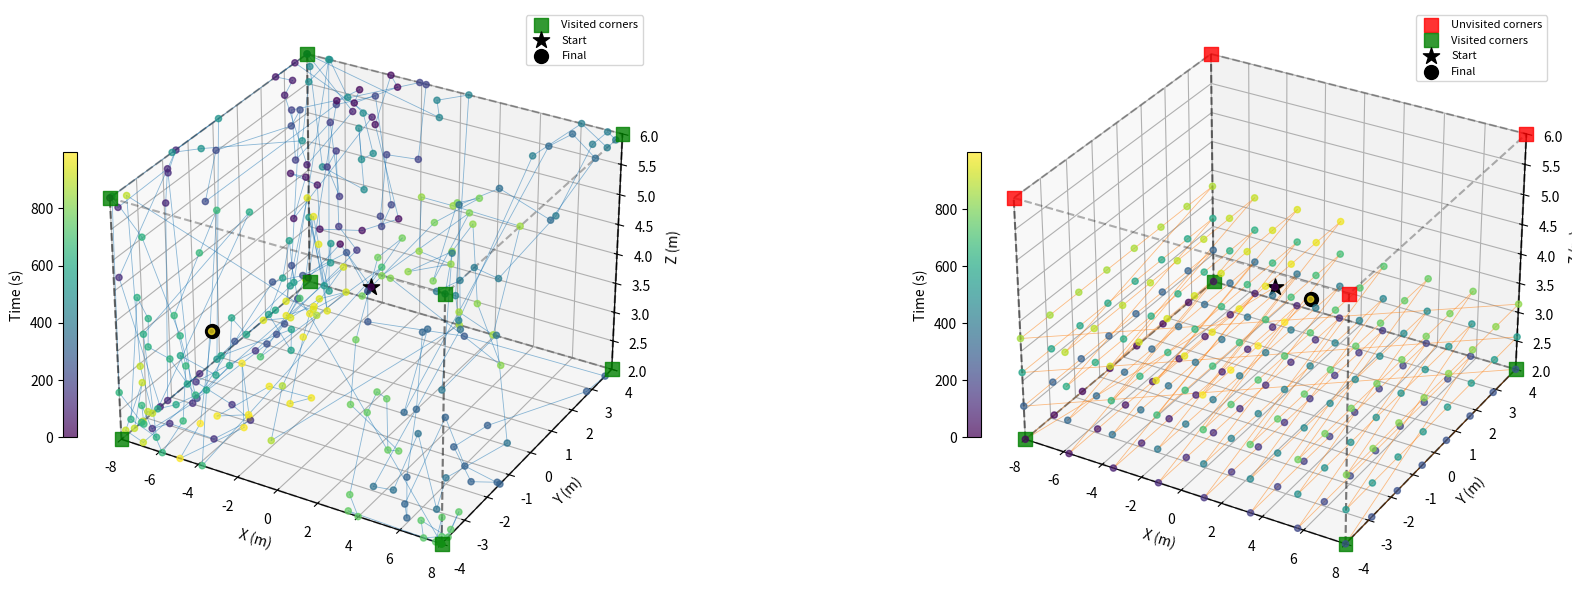
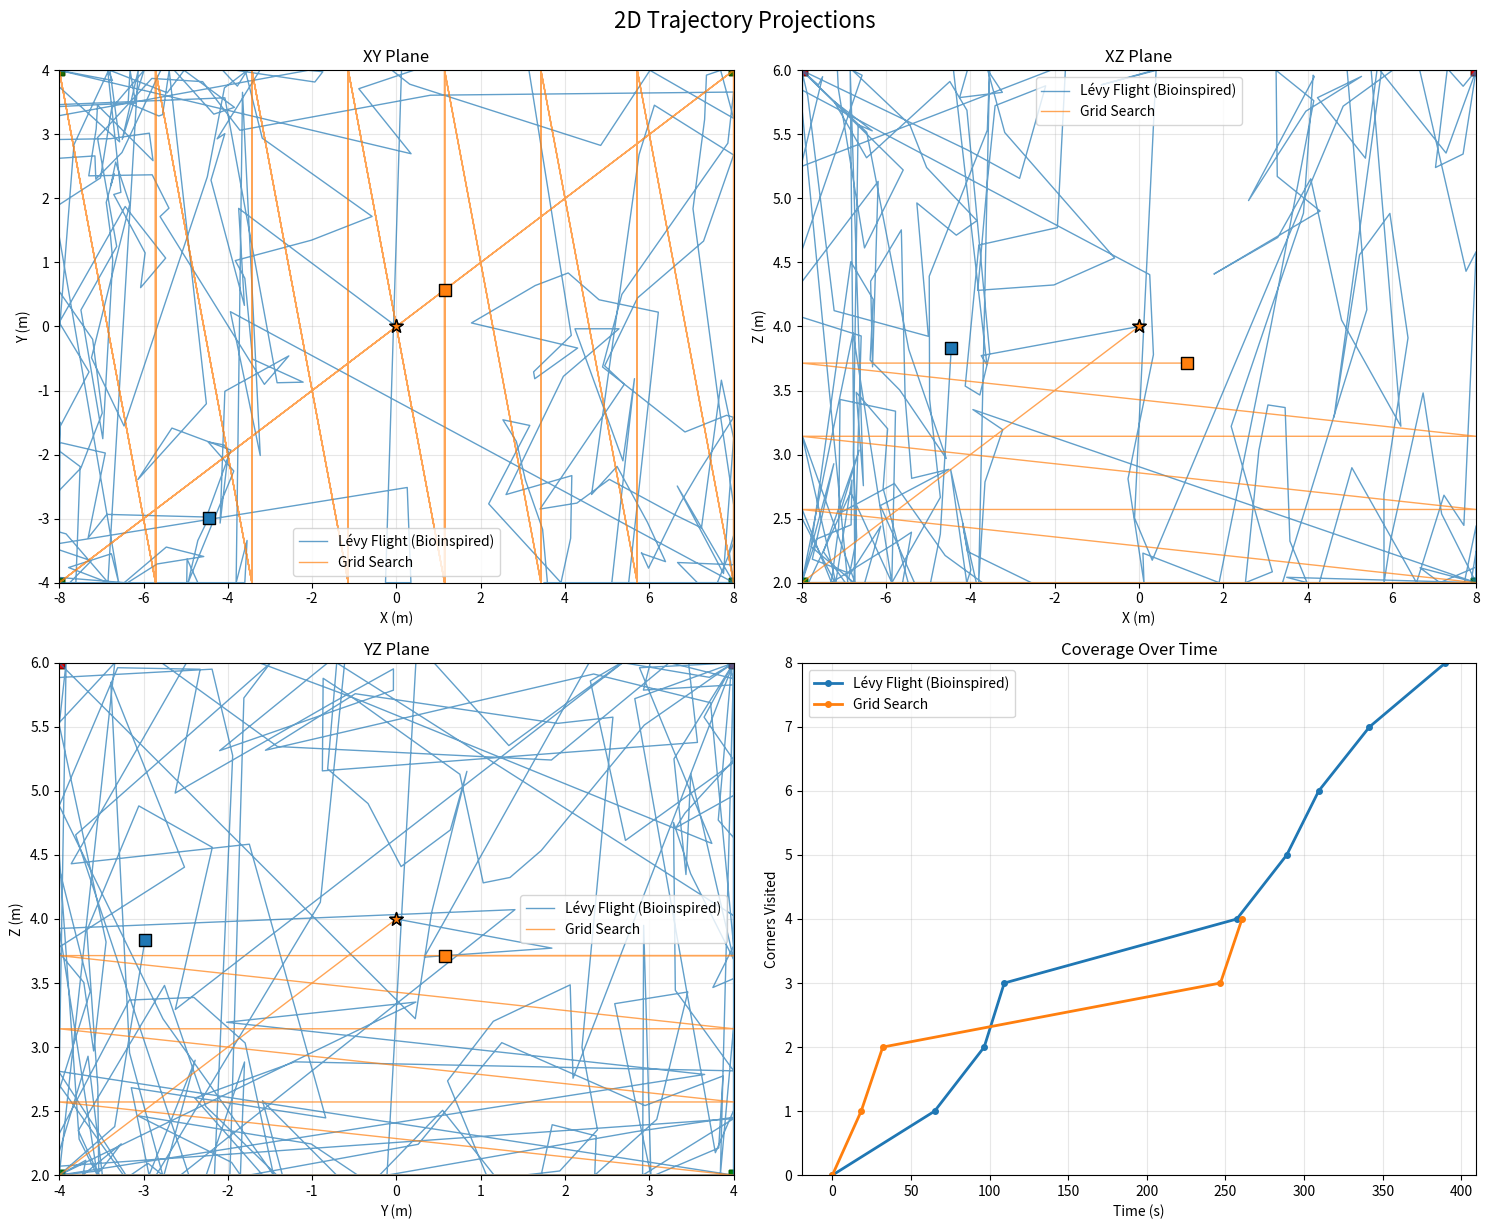
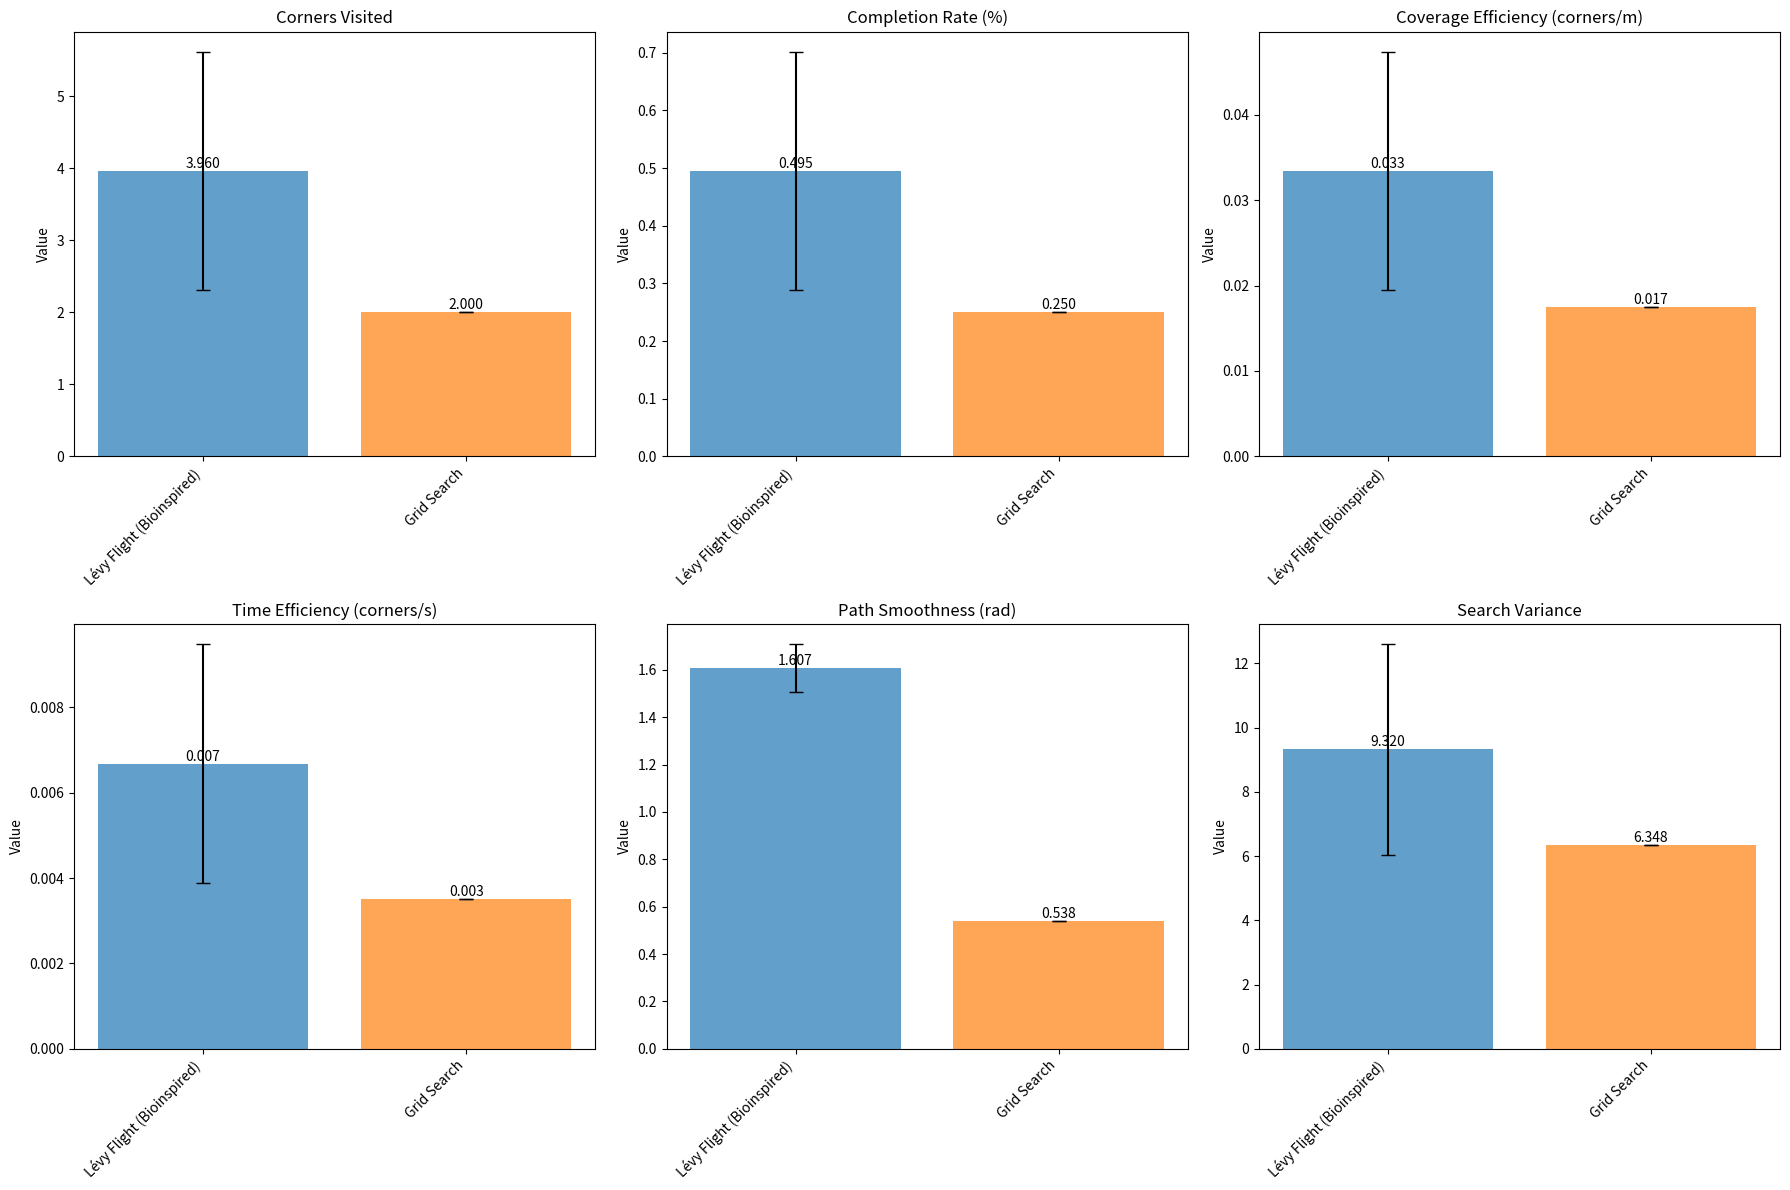

These charts were generated, in order, by the following Python code:
import matplotlib.pyplot as plt
import numpy as np
import math
from typing import List, Dict, Tuple
import time
from dataclasses import dataclass
from mpl_toolkits.mplot3d import Axes3D

@dataclass
class ExplorationMetrics:
    """Metrics for comparing exploration algorithms"""
    corners_visited: int
    total_time: float
    total_distance: float
    completion_rate: float
    time_to_first_corner: float
    time_to_last_corner: float
    coverage_efficiency: float  # corners per unit distance
    time_efficiency: float      # corners per unit time
    path_smoothness: float      # measure of path continuity
    search_variance: float      # spatial distribution variance

class BaseExplorer:
    """Base class for exploration algorithms"""
    def __init__(self, x_min, x_max, y_min, y_max, z_min, z_max, visit_threshold, drone_speed):
        self.x_min, self.x_max = x_min, x_max
        self.y_min, self.y_max = y_min, y_max
        self.z_min, self.z_max = z_min, z_max
        self.visit_threshold = visit_threshold
        self.drone_speed = drone_speed
        
        # Define corners
        self.corners = np.array([
            [x_min, y_min, z_min], [x_min, y_min, z_max],
            [x_min, y_max, z_min], [x_min, y_max, z_max],
            [x_max, y_min, z_min], [x_max, y_min, z_max],
            [x_max, y_max, z_min], [x_max, y_max, z_max],
        ])
        
        # Initialize state
        self.current_pos = np.array([(x_min + x_max) / 2, (y_min + y_max) / 2, (z_min + z_max) / 2])
        self.visited_corners = [False] * len(self.corners)
        self.corner_visit_times = {}
        self.current_time = 0.0
        self.total_distance = 0.0
        self.waypoints = []
        
    def clip_position(self, pos):
        """Clip position to bounds"""
        return np.clip(pos, [self.x_min, self.y_min, self.z_min], [self.x_max, self.y_max, self.z_max])
    
    def check_corner_visits(self, pos):
        """Check if any corners are visited"""
        for i, corner in enumerate(self.corners):
            if not self.visited_corners[i] and np.linalg.norm(pos - corner) < self.visit_threshold:
                self.visited_corners[i] = True
                self.corner_visit_times[i] = self.current_time
                return True
        return False
    
    def get_metrics(self) -> ExplorationMetrics:
        """Calculate exploration metrics"""
        visited_count = sum(self.visited_corners)
        completion_rate = visited_count / len(self.corners)
        
        # Time metrics
        visit_times = list(self.corner_visit_times.values())
        time_to_first = min(visit_times) if visit_times else float('inf')
        time_to_last = max(visit_times) if visit_times else float('inf')
        
        # Efficiency metrics
        coverage_efficiency = visited_count / max(self.total_distance, 0.001)
        time_efficiency = visited_count / max(self.current_time, 0.001)
        
        # Path smoothness (average change in direction)
        path_smoothness = self.calculate_path_smoothness()
        
        # Search variance (spatial distribution)
        search_variance = self.calculate_search_variance()
        
        return ExplorationMetrics(
            corners_visited=visited_count,
            total_time=self.current_time,
            total_distance=self.total_distance,
            completion_rate=completion_rate,
            time_to_first_corner=time_to_first,
            time_to_last_corner=time_to_last,
            coverage_efficiency=coverage_efficiency,
            time_efficiency=time_efficiency,
            path_smoothness=path_smoothness,
            search_variance=search_variance
        )
    
    def calculate_path_smoothness(self):
        """Calculate path smoothness metric"""
        if len(self.waypoints) < 3:
            return 0.0
        
        direction_changes = []
        for i in range(1, len(self.waypoints) - 1):
            p1 = np.array([self.waypoints[i-1]['x'], self.waypoints[i-1]['y'], self.waypoints[i-1]['z']])
            p2 = np.array([self.waypoints[i]['x'], self.waypoints[i]['y'], self.waypoints[i]['z']])
            p3 = np.array([self.waypoints[i+1]['x'], self.waypoints[i+1]['y'], self.waypoints[i+1]['z']])
            
            v1 = p2 - p1
            v2 = p3 - p2
            
            if np.linalg.norm(v1) > 0 and np.linalg.norm(v2) > 0:
                cos_angle = np.dot(v1, v2) / (np.linalg.norm(v1) * np.linalg.norm(v2))
                cos_angle = np.clip(cos_angle, -1, 1)
                angle_change = np.arccos(cos_angle)
                direction_changes.append(angle_change)
        
        return np.mean(direction_changes) if direction_changes else 0.0
    
    def calculate_search_variance(self):
        """Calculate spatial distribution variance"""
        if len(self.waypoints) < 2:
            return 0.0
        
        positions = np.array([[wp['x'], wp['y'], wp['z']] for wp in self.waypoints])
        return np.mean(np.var(positions, axis=0))


class LevyFlightExplorer(BaseExplorer):
    """Your bioinspired Lévy flight explorer"""
    def __init__(self, x_min, x_max, y_min, y_max, z_min, z_max, visit_threshold, drone_speed, alpha=1.5):
        super().__init__(x_min, x_max, y_min, y_max, z_min, z_max, visit_threshold, drone_speed)
        self.alpha = alpha
        self.max_distance = np.linalg.norm([x_max - x_min, y_max - y_min, z_max - z_min])
        
    def levy_step(self):
        """Generate Lévy flight step"""
        sigma = (math.gamma(1 + self.alpha) * np.sin(np.pi * self.alpha / 2) / 
                (math.gamma((1 + self.alpha) / 2) * self.alpha * 2 ** ((self.alpha - 1) / 2))) ** (1 / self.alpha)
        u = np.random.normal(0, sigma, 3)
        v = np.random.normal(0, 1, 3)
        step = u / (np.abs(v) ** (1 / self.alpha))
        return step
    
    def generate_next_waypoint(self, time_remaining):
        """Generate next waypoint using Lévy flight with corner biasing"""
        unvisited_indices = [i for i in range(len(self.corners)) if not self.visited_corners[i]]
        
        if unvisited_indices:
            # Find nearest unvisited corner
            distances = [np.linalg.norm(self.corners[i] - self.current_pos) for i in unvisited_indices]
            nearest_idx = unvisited_indices[np.argmin(distances)]
            nearest_corner = self.corners[nearest_idx]
            
            # Adaptive bias based on progress
            progress = (len(self.corners) - len(unvisited_indices)) / len(self.corners)
            bias_weight = 0.2 + 1.8 * progress  # Increase bias as more corners are found
            
            # Lévy step with bias
            step = self.levy_step()
            bias = (nearest_corner - self.current_pos) * bias_weight * 0.1
            new_pos = self.current_pos + step + bias
        else:
            # Pure Lévy flight after all corners found
            step = self.levy_step()
            new_pos = self.current_pos + step
        
        return self.clip_position(new_pos)


class GridSearchExplorer(BaseExplorer):
    """Systematic grid search explorer"""
    def __init__(self, x_min, x_max, y_min, y_max, z_min, z_max, visit_threshold, drone_speed, grid_points=10):
        super().__init__(x_min, x_max, y_min, y_max, z_min, z_max, visit_threshold, drone_speed)
        self.grid_points = grid_points
        self.grid_index = 0
        
        # Create grid
        x = np.linspace(x_min, x_max, grid_points)
        y = np.linspace(y_min, y_max, grid_points)
        z = np.linspace(z_min, z_max, grid_points)
        self.grid = np.array(np.meshgrid(x, y, z)).T.reshape(-1, 3)
        
    def generate_next_waypoint(self, time_remaining):
        """Generate next waypoint following grid pattern"""
        if self.grid_index >= len(self.grid):
            # If grid is exhausted, return current position
            return self.current_pos
        
        next_pos = self.grid[self.grid_index]
        self.grid_index += 1
        return next_pos


def plot_trajectories(explorers_data, bounds):
    """
    Plot 3D trajectories for comparison between different exploration algorithms

    Args:
        explorers_data: Dictionary with explorer names as keys and explorer objects as values
        bounds: Tuple of (x_min, x_max, y_min, y_max, z_min, z_max)
        title: Title for the plot
    """
    fig = plt.figure(figsize=(20, 6))
    
    x_min, x_max, y_min, y_max, z_min, z_max = bounds
    colors = ['#1f77b4', '#ff7f0e', '#2ca02c', '#d62728', '#9467bd', '#8c564b'] 
    
    # Create subplots for each algorithm
    num_explorers = len(explorers_data)
    
    for i, (name, explorer) in enumerate(explorers_data.items()):
        ax = fig.add_subplot(1, num_explorers, i+1, projection='3d')
        
        # Extract trajectory data
        if len(explorer.waypoints) > 0:
            x_traj = [wp['x'] for wp in explorer.waypoints]
            y_traj = [wp['y'] for wp in explorer.waypoints]
            z_traj = [wp['z'] for wp in explorer.waypoints]
            times = [wp['t'] for wp in explorer.waypoints]
            
            # Plot trajectory with color gradient based on time
            if len(x_traj) > 1:
                # Create line segments with color gradient
                for j in range(len(x_traj) - 1):
                    ax.plot([x_traj[j], x_traj[j+1]], 
                           [y_traj[j], y_traj[j+1]], 
                           [z_traj[j], z_traj[j+1]], 
                           color=colors[i % len(colors)], 
                           alpha=0.5, linewidth=0.6)
            
            # Plot trajectory points
            scatter = ax.scatter(x_traj, y_traj, z_traj, 
                               c=times, cmap='viridis', s=20, alpha=0.7)
            
            # Add colorbar for time
            plt.colorbar(scatter, ax=ax, label='Time (s)', 
                       shrink=0.5, location='left', pad=0.001)
        
        # Plot corner points
        corners = explorer.corners
        visited_corners = explorer.visited_corners
        
        # Plot unvisited corners in red
        unvisited_corners = corners[np.array([not v for v in visited_corners])]
        if len(unvisited_corners) > 0:
            ax.scatter(unvisited_corners[:, 0], unvisited_corners[:, 1], unvisited_corners[:, 2], 
                      c='red', s=100, marker='s', alpha=0.8, label='Unvisited corners')
        
        # Plot visited corners in green
        visited_corners_pos = corners[np.array(visited_corners)]
        if len(visited_corners_pos) > 0:
            ax.scatter(visited_corners_pos[:, 0], visited_corners_pos[:, 1], visited_corners_pos[:, 2], 
                      c='green', s=100, marker='s', alpha=0.8, label='Visited corners')
        
        # Plot starting position
        start_pos = explorer.waypoints[0] if explorer.waypoints else {'x': 0, 'y': 0, 'z': 0}
        ax.scatter([start_pos['x']], [start_pos['y']], [start_pos['z']], 
                  c='black', s=150, marker='*', alpha=1.0, label='Start')
        
        # Plot current position
        if len(explorer.waypoints) > 0:
            current_pos = explorer.waypoints[-1]
            ax.scatter([current_pos['x']], [current_pos['y']], [current_pos['z']], 
                      c='black', s=100, marker='o', alpha=1.0, label='Final')
        
        # Draw bounding box
        
        # Bottom face
        ax.plot([x_min, x_max, x_max, x_min, x_min], 
                [y_min, y_min, y_max, y_max, y_min], 
                [z_min, z_min, z_min, z_min, z_min], 'k--', alpha=0.3)
        # Top face
        ax.plot([x_min, x_max, x_max, x_min, x_min], 
                [y_min, y_min, y_max, y_max, y_min], 
                [z_max, z_max, z_max, z_max, z_max], 'k--', alpha=0.3)
        # Vertical edges
        for corner in corners:
            ax.plot([corner[0], corner[0]], [corner[1], corner[1]], 
                   [z_min, z_max], 'k--', alpha=0.3)
        
        # Set labels and title
        ax.set_xlabel('X (m)')
        ax.set_ylabel('Y (m)')
        ax.set_zlabel('Z (m)')
        ax.legend(loc='upper right', fontsize=8)
        
        # Set equal aspect ratio
        ax.set_xlim(x_min, x_max)
        ax.set_ylim(y_min, y_max)
        ax.set_zlim(z_min, z_max)
    
    plt.tight_layout()
    plt.show()


def plot_trajectory_comparison_2d(explorers_data, bounds, title="2D Trajectory Projections"):
    """
    Plot 2D projections of trajectories for easier comparison
    
    Args:
        explorers_data: Dictionary with explorer names as keys and explorer objects as values
        bounds: Tuple of (x_min, x_max, y_min, y_max, z_min, z_max)
        title: Title for the plot
    """
    fig, axes = plt.subplots(2, 2, figsize=(15, 12))
    
    x_min, x_max, y_min, y_max, z_min, z_max = bounds
    colors = ['#1f77b4', '#ff7f0e', '#2ca02c', '#d62728', '#9467bd', '#8c564b']
    
    projections = [
        (0, 1, 'XY Plane', 'X (m)', 'Y (m)'),
        (0, 2, 'XZ Plane', 'X (m)', 'Z (m)'),
        (1, 2, 'YZ Plane', 'Y (m)', 'Z (m)'),
        (None, None, 'Coverage Over Time', 'Time (s)', 'Corners Visited')
    ]
    
    for proj_idx, (dim1, dim2, proj_name, xlabel, ylabel) in enumerate(projections):
        ax = axes[proj_idx // 2, proj_idx % 2]
        
        if proj_name == 'Coverage Over Time':
            # Plot corners visited over time
            for i, (name, explorer) in enumerate(explorers_data.items()):
                if len(explorer.waypoints) > 0:
                    times = [wp['t'] for wp in explorer.waypoints]
                    corners_found = []
                    count = 0
                    for wp in explorer.waypoints:
                        # Check how many corners were found at this time
                        pos = np.array([wp['x'], wp['y'], wp['z']])
                        for corner in explorer.corners:
                            if np.linalg.norm(pos - corner) < explorer.visit_threshold:
                                count += 1
                                break
                        corners_found.append(min(count, 8))
                    
                    # Use actual corner visit times for more accurate plot
                    visit_times = sorted(explorer.corner_visit_times.values())
                    cumulative_corners = list(range(1, len(visit_times) + 1))
                    
                    if visit_times:
                        ax.plot([0] + visit_times, [0] + cumulative_corners, 
                               color=colors[i % len(colors)], marker='o', 
                               linewidth=2, markersize=4, label=name)
                    
            ax.set_ylim(0, 8)
            ax.set_ylabel(ylabel)
            ax.grid(True, alpha=0.3)
            ax.legend()
            
        else:
            # Plot 2D projections
            for i, (name, explorer) in enumerate(explorers_data.items()):
                if len(explorer.waypoints) > 0:
                    positions = np.array([[wp['x'], wp['y'], wp['z']] for wp in explorer.waypoints])
                    
                    # Plot trajectory
                    ax.plot(positions[:, dim1], positions[:, dim2], 
                           color=colors[i % len(colors)], alpha=0.7, 
                           linewidth=1, label=name)
                    
                    # Plot start and end points
                    ax.scatter(positions[0, dim1], positions[0, dim2], 
                              color=colors[i % len(colors)], s=100, 
                              marker='*', edgecolors='black', linewidth=1, 
                              zorder=5)
                    ax.scatter(positions[-1, dim1], positions[-1, dim2], 
                              color=colors[i % len(colors)], s=80, 
                              marker='s', edgecolors='black', linewidth=1, 
                              zorder=5)
                
                # Plot corners
                corners = explorer.corners
                visited_corners = explorer.visited_corners
                
                # Unvisited corners
                unvisited = corners[np.array([not v for v in visited_corners])]
                if len(unvisited) > 0:
                    ax.scatter(unvisited[:, dim1], unvisited[:, dim2], 
                              c='red', s=60, marker='s', alpha=0.8, 
                              edgecolors='darkred', linewidth=1)
                
                # Visited corners
                visited = corners[np.array(visited_corners)]
                if len(visited) > 0:
                    ax.scatter(visited[:, dim1], visited[:, dim2], 
                              c='green', s=60, marker='s', alpha=0.8, 
                              edgecolors='darkgreen', linewidth=1)
            
            # Set bounds for projections
            bounds_map = {0: (x_min, x_max), 1: (y_min, y_max), 2: (z_min, z_max)}
            ax.set_xlim(bounds_map[dim1])
            ax.set_ylim(bounds_map[dim2])
            ax.grid(True, alpha=0.3)
            ax.legend()
        
        ax.set_title(proj_name)
        ax.set_xlabel(xlabel)
        ax.set_ylabel(ylabel)
    
    plt.tight_layout()
    plt.suptitle(title, fontsize=16, y=1.02)
    plt.show()


def run_trajectory_comparison(max_time=600, drone_speed=0.2):
    """
    Run a single comparison trial and plot trajectories
    
    Args:
        max_time: Maximum simulation time
        drone_speed: Drone speed in m/s
    
    Returns:
        Dictionary of explorer objects with their trajectories
    """
    # Define exploration volume
    bounds = (-8, 8, -4, 4, 2, 6)
    visit_threshold = 2.0
    
    # Initialize explorers
    explorers = {
        'Lévy Flight (Bioinspired)': LevyFlightExplorer(*bounds, visit_threshold, drone_speed, alpha=1.5),
        'Grid Search': GridSearchExplorer(*bounds, visit_threshold, drone_speed, grid_points=8),
    }
    
    print("Running trajectory comparison...")
    print(f"Max time: {max_time}s, Drone speed: {drone_speed} m/s")
    print("-" * 50)
    
    # Run simulation for each explorer
    for name, explorer in explorers.items():
        print(f"Running {name}...")
        
        # Initialize trajectory
        current_time = 0.0
        explorer.waypoints.append({'x': explorer.current_pos[0], 'y': explorer.current_pos[1], 
                                 'z': explorer.current_pos[2], 't': current_time})
        
        # Run exploration
        while current_time < max_time:
            time_remaining = max_time - current_time
            next_pos = explorer.generate_next_waypoint(time_remaining)
            
            # Calculate travel time
            distance = np.linalg.norm(next_pos - explorer.current_pos)
            travel_time = distance / drone_speed
            
            if current_time + travel_time > max_time:
                break
            
            # Update state
            explorer.current_pos = next_pos
            current_time += travel_time
            explorer.current_time = current_time
            explorer.total_distance += distance
            
            # Check corner visits
            explorer.check_corner_visits(next_pos)
            
            # Record waypoint
            explorer.waypoints.append({'x': next_pos[0], 'y': next_pos[1], 'z': next_pos[2], 't': current_time})
        
        # Print results
        visited = sum(explorer.visited_corners)
        metrics = explorer.get_metrics()
        print(f"  {name}: {visited}/8 corners ({visited/8*100:.1f}%) in {current_time:.1f}s")
        print(f"    Distance: {explorer.total_distance:.1f}m")
        print(f"    Efficiency: {metrics.coverage_efficiency:.4f} corners/m")
    
    return explorers, bounds


def run_comparison_study(max_time=600, drone_speed=0.2, num_trials=10):
    """Run comparison study between different exploration algorithms"""
    
    # Define exploration volume
    bounds = (-8, 8, -4, 4, 2, 6)
    visit_threshold = 2.0
    
    # Initialize explorers
    explorers = {
        'Lévy Flight (Bioinspired)': LevyFlightExplorer(*bounds, visit_threshold, drone_speed, alpha=1.5),
        'Grid Search': GridSearchExplorer(*bounds, visit_threshold, drone_speed, grid_points=8),
    }
    
    results = {name: [] for name in explorers.keys()}
    
    print("Running exploration comparison study...")
    print(f"Trials: {num_trials}, Max time: {max_time}s, Drone speed: {drone_speed} m/s")
    print("-" * 70)
    
    for trial in range(num_trials):
        print(f"\nTrial {trial + 1}/{num_trials}")
        
        for name, explorer_class in explorers.items():
            # Reset explorer for each trial
            explorer = explorer_class.__class__(*bounds, visit_threshold, drone_speed)
            if hasattr(explorer, 'alpha'):
                explorer.alpha = 1.5
            
            # Run exploration
            current_time = 0.0
            explorer.waypoints.append({'x': explorer.current_pos[0], 'y': explorer.current_pos[1], 
                                     'z': explorer.current_pos[2], 't': current_time})
            
            while current_time < max_time:
                time_remaining = max_time - current_time
                next_pos = explorer.generate_next_waypoint(time_remaining)
                
                # Calculate travel time
                distance = np.linalg.norm(next_pos - explorer.current_pos)
                travel_time = distance / drone_speed
                
                if current_time + travel_time > max_time:
                    break
                
                # Update state
                explorer.current_pos = next_pos
                current_time += travel_time
                explorer.current_time = current_time
                explorer.total_distance += distance
                
                # Check corner visits
                explorer.check_corner_visits(next_pos)
                
                # Record waypoint
                explorer.waypoints.append({'x': next_pos[0], 'y': next_pos[1], 'z': next_pos[2], 't': current_time})
            
            # Store metrics
            metrics = explorer.get_metrics()
            results[name].append(metrics)
            
            visited = sum(explorer.visited_corners)
            print(f"  {name}: {visited}/8 corners ({visited/8*100:.1f}%)")
    
    return results


def analyze_results(results):
    """Analyze and visualize comparison results"""
    algorithms = list(results.keys())
    metrics_names = ['corners_visited', 'completion_rate', 'coverage_efficiency', 
                     'time_efficiency', 'path_smoothness', 'search_variance']
    
    # Calculate statistics
    stats = {}
    for alg in algorithms:
        stats[alg] = {}
        for metric in metrics_names:
            values = [getattr(result, metric) for result in results[alg]]
            stats[alg][metric] = {
                'mean': np.mean(values),
                'std': np.std(values),
                'min': np.min(values),
                'max': np.max(values)
            }
    
    # Create comparison plots
    fig, axes = plt.subplots(2, 3, figsize=(18, 12))
    axes = axes.flatten()
    
    metric_labels = {
        'corners_visited': 'Corners Visited',
        'completion_rate': 'Completion Rate (%)',
        'coverage_efficiency': 'Coverage Efficiency (corners/m)',
        'time_efficiency': 'Time Efficiency (corners/s)',
        'path_smoothness': 'Path Smoothness (rad)',
        'search_variance': 'Search Variance'
    }
    
    colors = ['#1f77b4', '#ff7f0e', '#2ca02c', '#d62728']
    
    for i, metric in enumerate(metrics_names):
        ax = axes[i]
        
        means = [stats[alg][metric]['mean'] for alg in algorithms]
        stds = [stats[alg][metric]['std'] for alg in algorithms]
        
        bars = ax.bar(algorithms, means, yerr=stds, capsize=5, color=colors, alpha=0.7)
        ax.set_title(metric_labels[metric])
        ax.set_ylabel('Value')
        
        # Rotate x-axis labels for better readability
        plt.setp(ax.get_xticklabels(), rotation=45, ha='right')
        
        # Add value labels on bars
        for bar, mean in zip(bars, means):
            height = bar.get_height()
            ax.text(bar.get_x() + bar.get_width()/2., height,
                   f'{mean:.3f}', ha='center', va='bottom')
    
    plt.tight_layout()
    plt.show()
    
    # Print detailed statistics
    print("\n" + "="*80)
    print("DETAILED COMPARISON RESULTS")
    print("="*80)
    
    for metric in metrics_names:
        print(f"\n{metric_labels[metric]}:")
        print("-" * 40)
        for alg in algorithms:
            mean = stats[alg][metric]['mean']
            std = stats[alg][metric]['std']
            print(f"{alg:20s}: {mean:.4f} ± {std:.4f}")
    
    # Statistical significance test (basic)
    print("\n" + "="*80)
    print("PERFORMANCE RANKING")
    print("="*80)
    
    # Rank algorithms by key metrics
    key_metrics = ['corners_visited', 'completion_rate', 'coverage_efficiency', 'time_efficiency']
    
    for metric in key_metrics:
        print(f"\n{metric_labels[metric]} (best to worst):")
        ranked = sorted(algorithms, key=lambda x: stats[x][metric]['mean'], reverse=True)
        for i, alg in enumerate(ranked):
            mean = stats[alg][metric]['mean']
            print(f"  {i+1}. {alg}: {mean:.4f}")
    
    return stats


def main():
    """Main function to run the comparison study with trajectory visualization"""
    print("Bioinspired vs Traditional Exploration Algorithms")
    print("=" * 60)
    
    # Run trajectory comparison first
    print("\n1. TRAJECTORY COMPARISON")
    print("=" * 30)
    explorers_data, bounds = run_trajectory_comparison(max_time=1000, drone_speed=0.5)
    
    # Plot trajectories
    plot_trajectories(explorers_data, bounds)
    plot_trajectory_comparison_2d(explorers_data, bounds, "2D Trajectory Projections")
    

    results = run_comparison_study(max_time=600, drone_speed=0.2, num_trials=100)
    stats = analyze_results(results)
    return results, stats


if __name__ == "__main__":
    results, stats = main()